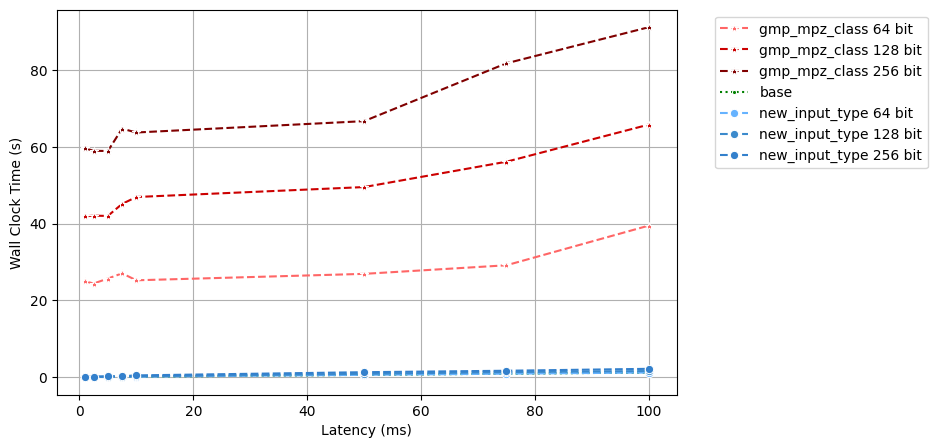
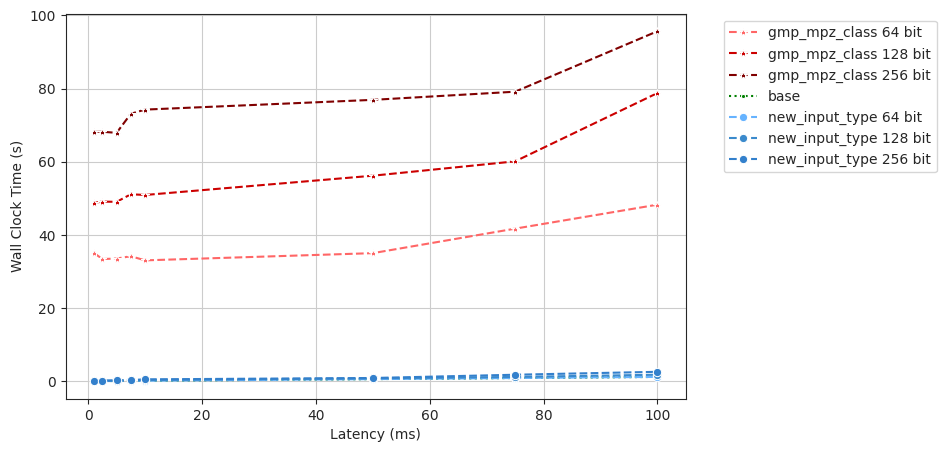

Write the Python code that produced these figures, in order.
import pandas as pd
import seaborn as sns
import matplotlib.pyplot as plt

x1 = 1
x2 = 2.5
x3 = 5
x4 = 7.5
x5 = 10
x6 = 50
x7 = 75
x8 = 100

# Wallclock time for decreasing latency (x), constant bandwidth (100mbit),
# constant depth (15), and constant number of retrieved / updated items (1)
# 50 rdpf triples have been generated before

##### READ #####

df_base = pd.DataFrame({
    "x": [x1,x2,x3,x4,x5,x6,x7,x8],
    "y": [0.011,0.052,0.084,0.113,0.144,0.628,0.928,1.23],
    "Approach": "base"
})

df_mpz_64 = pd.DataFrame({
    "x": [x1,x2,x3,x4,x5,x6,x7,x8],
    "y": [24.986,24.403,25.698,27.053,25.244,26.918,29.150,39.475],
    "Approach": "gmp_mpz_class 64 bit"
})

df_mpz_128 = pd.DataFrame({
    "x": [x1,x2,x3,x4,x5,x6,x7,x8],
    "y": [41.912,42.058,42.002,45.125,46.921,49.51,56.105,65.765],
    "Approach": "gmp_mpz_class 128 bit"
})

df_mpz_256 = pd.DataFrame({
    "x": [x1,x2,x3,x4,x5,x6,x7,x8],
    "y": [59.59,58.96,58.892,64.716,63.716,66.671,81.725,91.12],
    "Approach": "gmp_mpz_class 256 bit"
})

df_nit_64 = pd.DataFrame({
    "x": [x1,x2,x3,x4,x5,x6,x7,x8],
    "y": [0.011,0.052,0.084,0.113,0.144,0.628,0.928,1.23],
    "Approach": "new_input_type 64 bit"
})

df_nit_128 = pd.DataFrame({
    "x": [x1,x2,x3,x4,x5,x6,x7,x8],
    "y": [0.056,0.087,0.142,0.178,0.243,0.896,1.342,1.629],
    "Approach": "new_input_type 128 bit"
})

df_nit_256 = pd.DataFrame({
    "x": [x1,x2,x3,x4,x5,x6,x7,x8],
    "y": [0.132,0.189,0.243,0.289,0.489,1.32,1.698,2.198],
    "Approach": "new_input_type 256 bit"
})

plt.figure(figsize=(8,5))

sns.lineplot(data=df_mpz_64, x="x", y="y", hue="Approach", marker="*", linestyle="dashed", palette=["#ff6666"])
sns.lineplot(data=df_mpz_128, x="x", y="y", hue="Approach", marker="*", linestyle="dashed", palette=["#cc0000"])
sns.lineplot(data=df_mpz_256, x="x", y="y", hue="Approach", marker="*", linestyle="dashed", palette=["#800000"])

sns.lineplot(data=df_base, x="x", y="y", hue="Approach", marker=".", linestyle="dotted", palette=["Green"])

sns.lineplot(data=df_nit_64, x="x", y="y", hue="Approach", marker="o", linestyle="dashed", palette=["#66b3ff"])
sns.lineplot(data=df_nit_128, x="x", y="y", hue="Approach", marker="o", linestyle="dashed", palette=["#3b8acc"])
sns.lineplot(data=df_nit_256, x="x", y="y", hue="Approach", marker="o", linestyle="dashed", palette=["#3380cc"])

plt.legend(bbox_to_anchor=(1.05, 1), loc='upper left')
sns.set_style("ticks")
plt.grid(axis="y")
plt.grid(axis="x")
plt.xlabel("Latency (ms)")
plt.ylabel("Wall Clock Time (s)")
plt.savefig("wct_latency_read_online.png", bbox_inches="tight")

##### UPDATE #####

df_base = pd.DataFrame({
    "x": [x1,x2,x3,x4,x5,x6,x7,x8],
    "y": [0.027,0.062,0.095,0.129,0.161,0.601,0.901,1.201],
    "Approach": "base"
})

df_mpz_64 = pd.DataFrame({
    "x": [x1,x2,x3,x4,x5,x6,x7,x8],
    "y": [35.1,33.418,33.557,34.185,33.058,35.028,41.725,48.279],
    "Approach": "gmp_mpz_class 64 bit"
})

df_mpz_128 = pd.DataFrame({
    "x": [x1,x2,x3,x4,x5,x6,x7,x8],
    "y": [48.765,49.12,49.051,51.122,50.928,56.194,60.12,78.785],
    "Approach": "gmp_mpz_class 128 bit"
})

df_mpz_256 = pd.DataFrame({
    "x": [x1,x2,x3,x4,x5,x6,x7,x8],
    "y": [68.15,68.2,67.915,73.125,74.261,76.921,79.153,95.681],
    "Approach": "gmp_mpz_class 256 bit"
})

df_nit_64 = pd.DataFrame({
    "x": [x1,x2,x3,x4,x5,x6,x7,x8],
    "y": [0.027,0.062,0.095,0.129,0.161,0.601,0.901,1.201],
    "Approach": "new_input_type 64 bit"
})

df_nit_128 = pd.DataFrame({
    "x": [x1,x2,x3,x4,x5,x6,x7,x8],
    "y": [0.047,0.12,0.195,0.229,0.361,0.801,1.201,1.801],
    "Approach": "new_input_type 128 bit"
})

df_nit_256 = pd.DataFrame({
    "x": [x1,x2,x3,x4,x5,x6,x7,x8],
    "y": [0.147,0.21,0.245,0.349,0.541,0.911,1.801,2.601],
    "Approach": "new_input_type 256 bit"
})


plt.figure(figsize=(8,5))

sns.lineplot(data=df_mpz_64, x="x", y="y", hue="Approach", marker="*", linestyle="dashed", palette=["#ff6666"])
sns.lineplot(data=df_mpz_128, x="x", y="y", hue="Approach", marker="*", linestyle="dashed", palette=["#cc0000"])
sns.lineplot(data=df_mpz_256, x="x", y="y", hue="Approach", marker="*", linestyle="dashed", palette=["#800000"])

sns.lineplot(data=df_base, x="x", y="y", hue="Approach", marker=".", linestyle="dotted", palette=["Green"])

sns.lineplot(data=df_nit_64, x="x", y="y", hue="Approach", marker="o", linestyle="dashed", palette=["#66b3ff"])
sns.lineplot(data=df_nit_128, x="x", y="y", hue="Approach", marker="o", linestyle="dashed", palette=["#3b8acc"])
sns.lineplot(data=df_nit_256, x="x", y="y", hue="Approach", marker="o", linestyle="dashed", palette=["#3380cc"])

plt.legend(bbox_to_anchor=(1.05, 1), loc='upper left')
sns.set_style("ticks")
plt.grid(axis="y")
plt.grid(axis="x")
plt.xlabel("Latency (ms)")
plt.ylabel("Wall Clock Time (s)")
plt.savefig("wct_latency_update_online.png", bbox_inches="tight")
